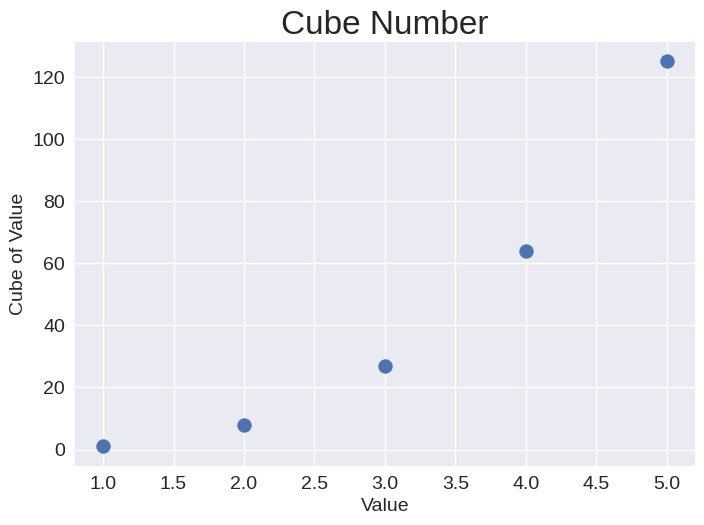
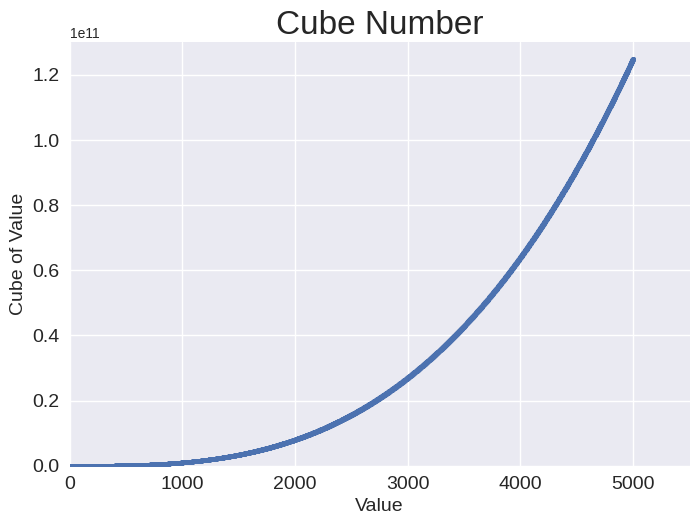

Write the Python code that produced these figures, in order.
import matplotlib.pyplot as plt

x_cubes = range(1,6)
y_cubes = [x**3 for x in x_cubes]

x_cubes_2 = range(1,5001)
y_cubes_2 = [x**3 for x in x_cubes_2]

plt.style.use('seaborn-v0_8')
fig, ax = plt.subplots()
ax.scatter(x_cubes,y_cubes,s=100)

fig, ax2 = plt.subplots()
ax2.scatter(x_cubes_2,y_cubes_2,s=10)

# 设置图题并给坐标轴加上标签
ax.set_title("Cube Number",fontsize=24)
ax.set_xlabel("Value",fontsize=14)
ax.set_ylabel("Cube of Value",fontsize=14)

ax2.set_title("Cube Number",fontsize=24)
ax2.set_xlabel("Value",fontsize=14)
ax2.set_ylabel("Cube of Value",fontsize=14)

# 设置刻度标记的样式
ax.tick_params(labelsize=14)
ax2.tick_params(labelsize=14)

# 设置每个坐标轴的取值范围
ax2.axis([0,5500,0,130_000_000_000])
# ax2.ticklabel_format(style='plain')

plt.show()
